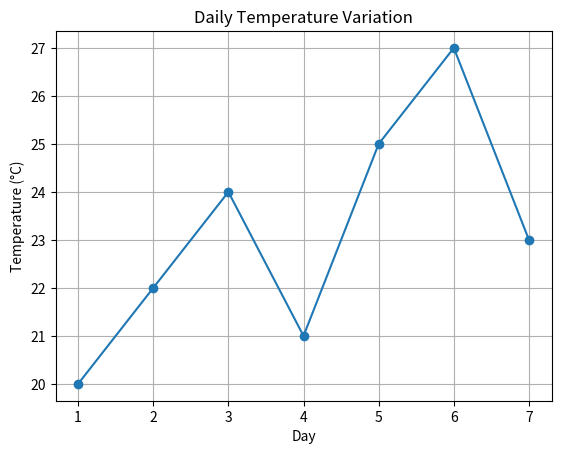

This chart was generated by the following Python code:
import matplotlib.pyplot as plt
import numpy as np

# Illustrative daily temperatures (degrees Celsius)
temperature = np.array([20, 22, 24, 21, 25, 27, 23])

mean_temp = np.mean(temperature)
print(f"Mean temperature: {mean_temp:.2f} °C")

plt.plot(range(1, 8), temperature, marker="o")
plt.xlabel("Day")
plt.ylabel("Temperature (°C)")
plt.title("Daily Temperature Variation")
plt.grid(True)
plt.show()

print("Maximum:", np.max(temperature))
print("Minimum:", np.min(temperature))
